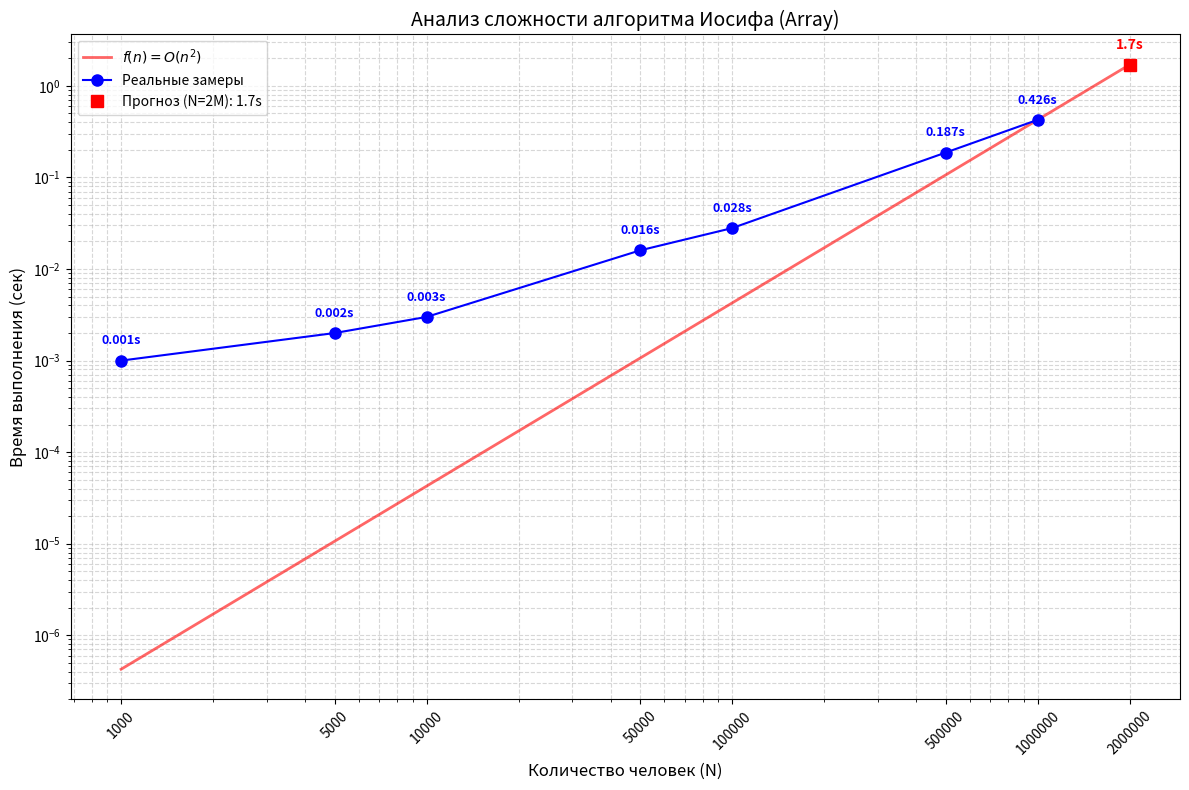

Here is the Python script that generated this plot:
import matplotlib.pyplot as plt
import numpy as np

n_values = [1000, 5000, 10000, 50000, 100000, 500000, 1000000]
times = [0.001, 0.002, 0.003, 0.016, 0.028, 0.187, 0.426] 

# Функция сложности O(n^2)
def f(n):
    return n**2

c = times[-1] / f(n_values[-1])

n_predict = 2000000
t_predict = c * f(n_predict)

n_theory = np.geomspace(1000, n_predict, 100) 
t_theory = c * f(n_theory)

plt.figure(figsize=(12, 8))

plt.plot(n_theory, t_theory, 'r-', alpha=0.6, linewidth=2, label=r'$f(n) = O(n^2)$')

plt.plot(n_values, times, 'b-o', markersize=8, label='Реальные замеры')

plt.plot(n_predict, t_predict, 'rs', markersize=9, label=f'Прогноз (N=2M): {t_predict:.1f}s')

for n, t in zip(n_values, times):
    plt.text(n, t * 1.5, f"{t}s", color='blue', ha='center', fontsize=9, fontweight='bold')
plt.text(n_predict, t_predict * 1.5, f"{t_predict:.1f}s", color='red', ha='center', fontsize=10, fontweight='bold')

plt.xscale('log')
plt.yscale('log')
plt.grid(True, which="both", ls='--', alpha=0.5)

plt.title('Анализ сложности алгоритма Иосифа (Array)', fontsize=14)
plt.xlabel('Количество человек (N)', fontsize=12)
plt.ylabel('Время выполнения (сек)', fontsize=12)

all_n = n_values + [n_predict]
plt.xticks(all_n, [str(v) for v in all_n], rotation=45)

plt.legend()
plt.tight_layout()
plt.show()
